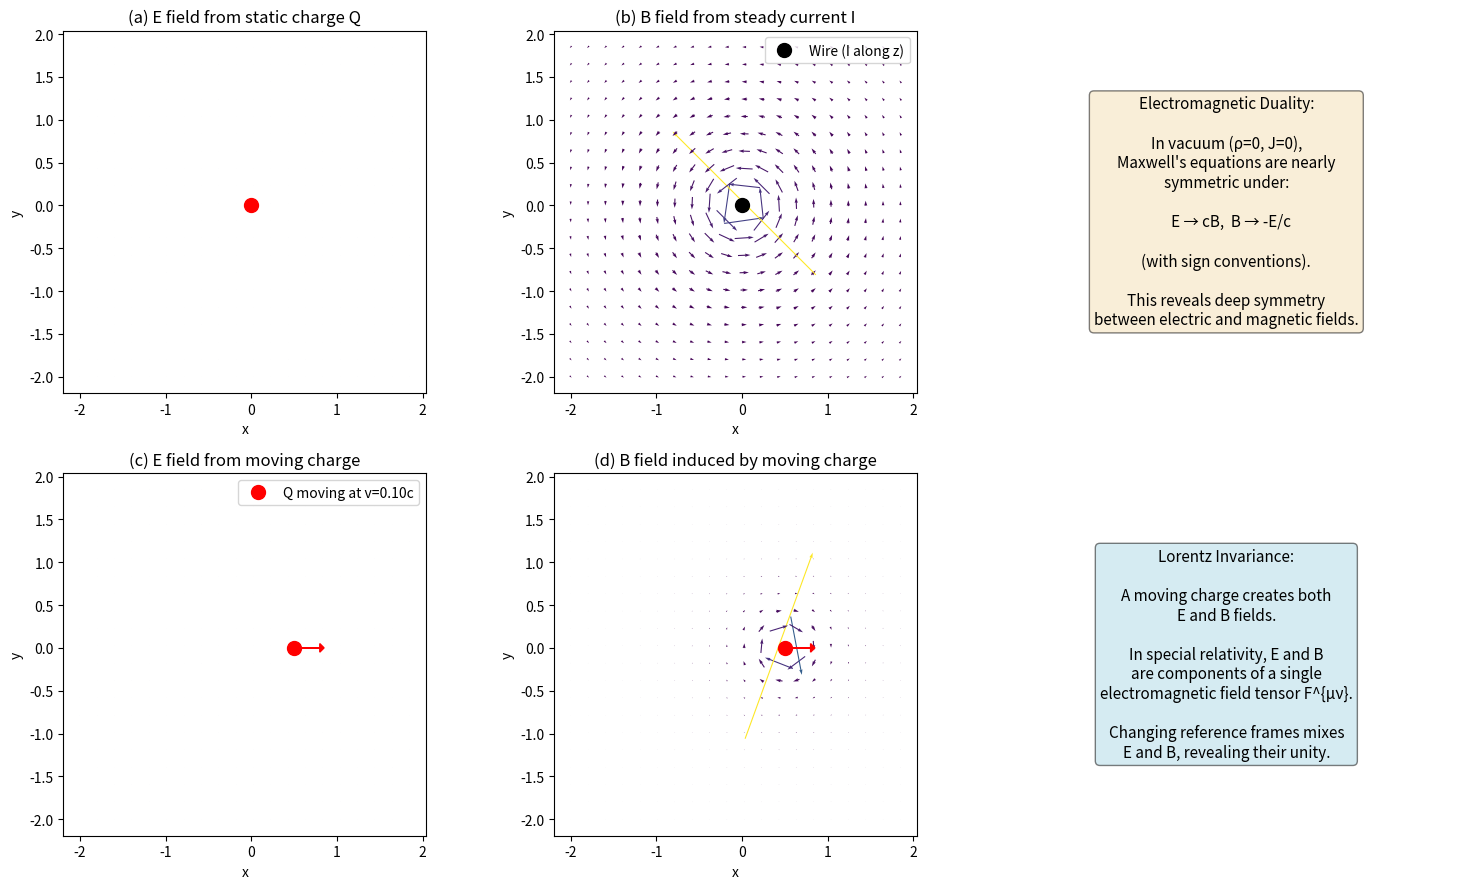

Reproduce this figure in Python.
"""
Symmetries in Maxwell's Equations

Maxwell's equations reveal deep symmetries:

1. **Duality between E and B**:
   In vacuum (ρ=0, J=0), Maxwell's equations are nearly symmetric under:
       E → c B,   B → -E/c
   (with appropriate sign conventions). This is called electromagnetic duality.

2. **Lorentz invariance** (spacetime symmetry):
   E and B mix together when you change reference frames. What looks like
   a pure electric field in one frame can have both E and B components in
   another moving frame. They form a single "electromagnetic field tensor" F^{μν}.

3. **Gauge symmetry**:
   The potentials (φ, A) from which E and B are derived have freedom:
       A → A + ∇χ,  φ → φ - ∂χ/∂t
   leaves E and B unchanged. This gauge freedom underlies quantum electrodynamics.

Here, we demonstrate *electromagnetic duality* in a simple scenario:
- Show a configuration with E field only (static charge).
- Show a configuration with B field only (steady current loop).
- Highlight the structural similarity in the equations.

We also illustrate how a moving charge creates both E and B fields (Lorentz mix).
"""

import numpy as np
import matplotlib.pyplot as plt


EPS0 = 8.854187817e-12
MU0 = 4e-7 * np.pi
C = 3e8


def electric_field_point_charge(x, y, Q, xq, yq):
    """E field from point charge."""
    dx = x - xq
    dy = y - yq
    r = np.sqrt(dx**2 + dy**2)
    r_safe = np.where(r < 1e-10, 1e-10, r)
    k = 1.0 / (4 * np.pi * EPS0)
    E_mag = k * Q / (r_safe**2)
    Ex = E_mag * (dx / r_safe)
    Ey = E_mag * (dy / r_safe)
    return Ex, Ey


def magnetic_field_wire(x, y, I, xw, yw):
    """
    B field from an infinite wire at (xw, yw) carrying current I along z.
    B_θ = (μ₀ I) / (2π r), direction: circular around wire.
    In 2D (x,y), Bz points out of or into page, but we represent the
    in-plane "circulation" as Bx, By components for visualization.

    Actually, for a wire along z, B is purely azimuthal:
        B_x = - (μ₀ I / 2π r²) * (y - yw)
        B_y =   (μ₀ I / 2π r²) * (x - xw)
    This is perpendicular to the radial direction in the x-y plane.
    """
    dx = x - xw
    dy = y - yw
    r = np.sqrt(dx**2 + dy**2)
    r_safe = np.where(r < 1e-10, 1e-10, r)
    B_mag = (MU0 * I) / (2 * np.pi * r_safe**2)
    # Azimuthal direction in x-y: (-dy, dx)
    Bx = B_mag * (-dy)
    By = B_mag * dx
    return Bx, By


def main():
    L = 2.0
    N = 80
    xs = np.linspace(-L, L, N)
    ys = np.linspace(-L, L, N)
    X, Y = np.meshgrid(xs, ys)

    Q = 1e-9  # 1 nC
    I = 1.0   # 1 A

    # (a) E field from charge at origin
    Ex_charge, Ey_charge = electric_field_point_charge(X, Y, Q, 0, 0)
    E_mag_charge = np.hypot(Ex_charge, Ey_charge)

    # (b) B field from wire at origin
    Bx_wire, By_wire = magnetic_field_wire(X, Y, I, 0, 0)
    B_mag_wire = np.hypot(Bx_wire, By_wire)

    # (c) Moving charge creates both E and B (simplified illustration)
    # A charge Q moving with velocity v creates:
    #   E ~ (usual Coulomb pattern)
    #   B ~ (v × E)/c² in the non-relativistic limit
    # For demo, show a charge at (0.5, 0) moving in +x direction at v ~ 0.1c
    v = 0.1 * C
    xq_moving = 0.5
    yq_moving = 0.0
    Ex_moving, Ey_moving = electric_field_point_charge(X, Y, Q, xq_moving, yq_moving)
    # Approximate B from moving charge (non-relativistic): B ≈ (v × E) / c²
    # For charge moving in +x, v = (v, 0, 0), E in x-y plane → B has z-component
    # We can represent the in-plane "circulation" effect qualitatively.
    # Simplification: Bx ~ v * Ey / c², By ~ -v * Ex / c²
    Bx_moving = (v / C**2) * Ey_moving
    By_moving = -(v / C**2) * Ex_moving
    B_mag_moving = np.hypot(Bx_moving, By_moving)

    # Plot
    fig, axes = plt.subplots(2, 3, figsize=(15, 9))

    # Row 1: E from static charge, B from steady current
    skip = 4

    # (0,0) E field
    axes[0, 0].quiver(
        X[::skip, ::skip], Y[::skip, ::skip],
        Ex_charge[::skip, ::skip], Ey_charge[::skip, ::skip],
        E_mag_charge[::skip, ::skip],
        cmap="plasma", pivot="mid", scale=1e10, minlength=0.1
    )
    axes[0, 0].plot(0, 0, 'ro', markersize=10)
    axes[0, 0].set_title("(a) E field from static charge Q")
    axes[0, 0].set_xlabel("x")
    axes[0, 0].set_ylabel("y")
    axes[0, 0].set_aspect("equal", "box")

    # (0,1) B field from wire
    axes[0, 1].quiver(
        X[::skip, ::skip], Y[::skip, ::skip],
        Bx_wire[::skip, ::skip], By_wire[::skip, ::skip],
        B_mag_wire[::skip, ::skip],
        cmap="viridis", pivot="mid", scale=1e-5, minlength=0.1
    )
    axes[0, 1].plot(0, 0, 'ko', markersize=10, label='Wire (I along z)')
    axes[0, 1].set_title("(b) B field from steady current I")
    axes[0, 1].set_xlabel("x")
    axes[0, 1].set_ylabel("y")
    axes[0, 1].set_aspect("equal", "box")
    axes[0, 1].legend()

    # (0,2) Duality note
    axes[0, 2].text(
        0.5, 0.5,
        "Electromagnetic Duality:\n\n"
        "In vacuum (ρ=0, J=0),\n"
        "Maxwell's equations are nearly\n"
        "symmetric under:\n\n"
        "   E → cB,  B → -E/c\n\n"
        "(with sign conventions).\n\n"
        "This reveals deep symmetry\n"
        "between electric and magnetic fields.",
        ha="center", va="center", fontsize=11,
        bbox=dict(boxstyle="round", facecolor="wheat", alpha=0.5)
    )
    axes[0, 2].axis("off")

    # Row 2: Moving charge (Lorentz mixing of E and B)
    # (1,0) E from moving charge
    axes[1, 0].quiver(
        X[::skip, ::skip], Y[::skip, ::skip],
        Ex_moving[::skip, ::skip], Ey_moving[::skip, ::skip],
        np.hypot(Ex_moving[::skip, ::skip], Ey_moving[::skip, ::skip]),
        cmap="plasma", pivot="mid", scale=1e10, minlength=0.1
    )
    axes[1, 0].plot(xq_moving, yq_moving, 'ro', markersize=10, label=f'Q moving at v={v/C:.2f}c')
    axes[1, 0].arrow(xq_moving, yq_moving, 0.3, 0, head_width=0.1, head_length=0.05, fc='red', ec='red')
    axes[1, 0].set_title("(c) E field from moving charge")
    axes[1, 0].set_xlabel("x")
    axes[1, 0].set_ylabel("y")
    axes[1, 0].set_aspect("equal", "box")
    axes[1, 0].legend()

    # (1,1) B field induced by moving charge
    axes[1, 1].quiver(
        X[::skip, ::skip], Y[::skip, ::skip],
        Bx_moving[::skip, ::skip], By_moving[::skip, ::skip],
        B_mag_moving[::skip, ::skip],
        cmap="viridis", pivot="mid", scale=1e-6, minlength=0.1
    )
    axes[1, 1].plot(xq_moving, yq_moving, 'ro', markersize=10)
    axes[1, 1].arrow(xq_moving, yq_moving, 0.3, 0, head_width=0.1, head_length=0.05, fc='red', ec='red')
    axes[1, 1].set_title("(d) B field induced by moving charge")
    axes[1, 1].set_xlabel("x")
    axes[1, 1].set_ylabel("y")
    axes[1, 1].set_aspect("equal", "box")

    # (1,2) Lorentz mixing note
    axes[1, 2].text(
        0.5, 0.5,
        "Lorentz Invariance:\n\n"
        "A moving charge creates both\n"
        "E and B fields.\n\n"
        "In special relativity, E and B\n"
        "are components of a single\n"
        "electromagnetic field tensor F^{μν}.\n\n"
        "Changing reference frames mixes\n"
        "E and B, revealing their unity.",
        ha="center", va="center", fontsize=11,
        bbox=dict(boxstyle="round", facecolor="lightblue", alpha=0.5)
    )
    axes[1, 2].axis("off")

    plt.tight_layout()
    plt.show()

    print("=== Symmetries in Maxwell's Equations ===")
    print("1. Electromagnetic duality: E and B are interchangeable in vacuum.")
    print("2. Lorentz invariance: E and B mix under frame transformations.")
    print("3. Gauge symmetry: potentials (φ, A) have freedom that leaves E, B unchanged.\n")
    print("These symmetries unify space, time, electricity, and magnetism.\n")


if __name__ == "__main__":
    main()
